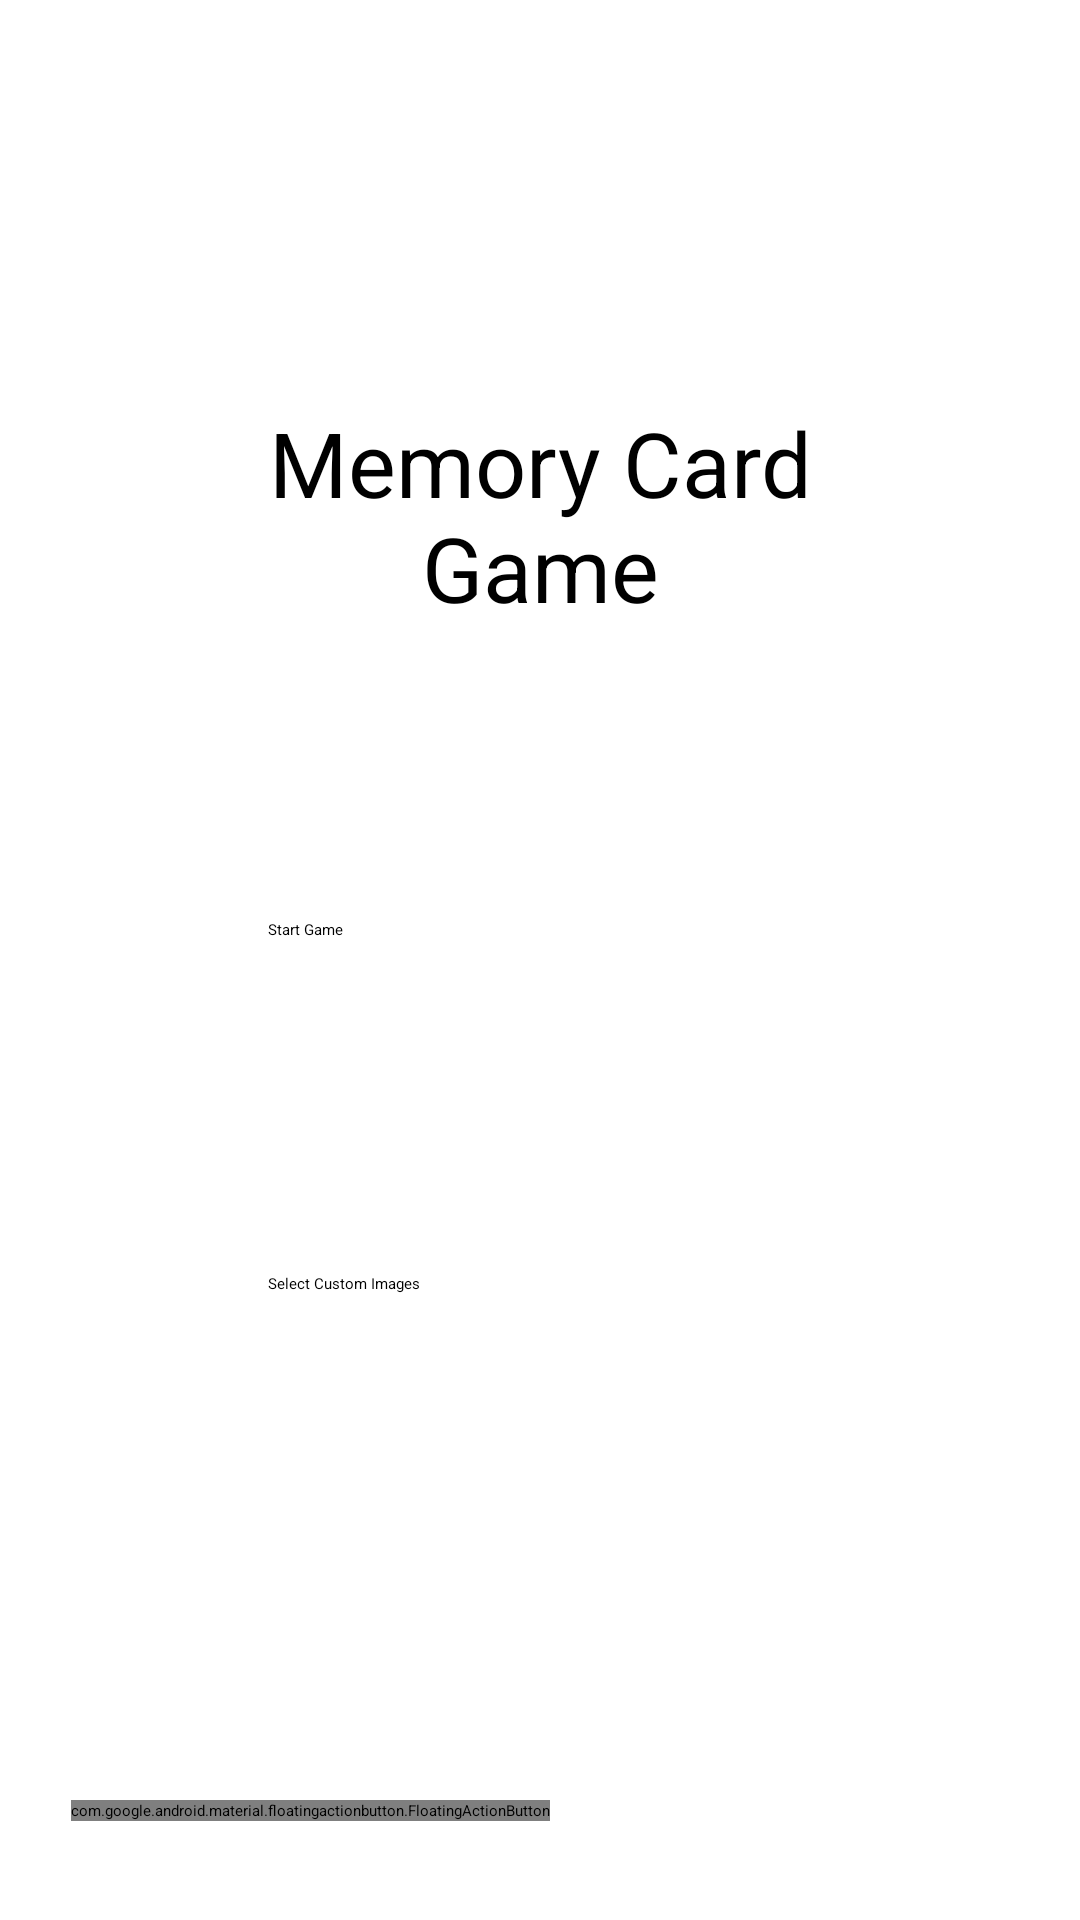

Produce the Android XML layout that renders to this screen, including the resource entries it uses.
<!-- AndroidManifest.xml: application theme Theme.MP_Bluetooth_Module.NoActionBar -->
<!-- res/layout/activity_game_start_setting_page.xml -->
<?xml version="1.0" encoding="utf-8"?>
<androidx.constraintlayout.widget.ConstraintLayout xmlns:android="http://schemas.android.com/apk/res/android"
    xmlns:app="http://schemas.android.com/apk/res-auto"
    xmlns:tools="http://schemas.android.com/tools"
    android:layout_width="match_parent"
    android:layout_height="match_parent"
    tools:context=".Game_Start_Setting_Page">

    <Button
        android:id="@+id/StartGameButton"
        android:layout_width="180dp"
        android:layout_height="65dp"
        android:text="Start Game"
        app:layout_constraintBottom_toBottomOf="parent"
        app:layout_constraintEnd_toEndOf="parent"
        app:layout_constraintHorizontal_bias="0.497"
        app:layout_constraintStart_toStartOf="parent"
        app:layout_constraintTop_toTopOf="parent"
        app:layout_constraintVertical_bias="0.533" />

    <Button
        android:id="@+id/UploadCustomImageButton"
        android:layout_width="180dp"
        android:layout_height="65dp"
        android:text="Select Custom Images"
        app:layout_constraintBottom_toBottomOf="parent"
        app:layout_constraintEnd_toEndOf="parent"
        app:layout_constraintHorizontal_bias="0.497"
        app:layout_constraintStart_toStartOf="parent"
        app:layout_constraintTop_toTopOf="parent"
        app:layout_constraintVertical_bias="0.738" />

    <TextView
        android:id="@+id/MemotyCardGameTextView"
        android:layout_width="243dp"
        android:layout_height="83dp"
        android:gravity="center"
        android:text="Memory Card Game"
        android:textSize="30dp"
        app:layout_constraintBottom_toBottomOf="parent"
        app:layout_constraintEnd_toEndOf="parent"
        app:layout_constraintStart_toStartOf="parent"
        app:layout_constraintTop_toTopOf="parent"
        app:layout_constraintVertical_bias="0.234" />

    <com.google.android.material.floatingactionbutton.FloatingActionButton
        android:id="@+id/GameBackFloatingActionButton"
        android:layout_width="wrap_content"
        android:layout_height="wrap_content"
        android:clickable="true"
        app:layout_constraintBottom_toBottomOf="parent"
        app:layout_constraintEnd_toEndOf="parent"
        app:layout_constraintHorizontal_bias="0.118"
        app:layout_constraintStart_toStartOf="parent"
        app:layout_constraintTop_toTopOf="parent"
        app:layout_constraintVertical_bias="0.948"
        app:srcCompat="?attr/actionModeCloseDrawable" />
</androidx.constraintlayout.widget.ConstraintLayout>
<!-- resources referenced by this layout -->
<resources>

</resources>
